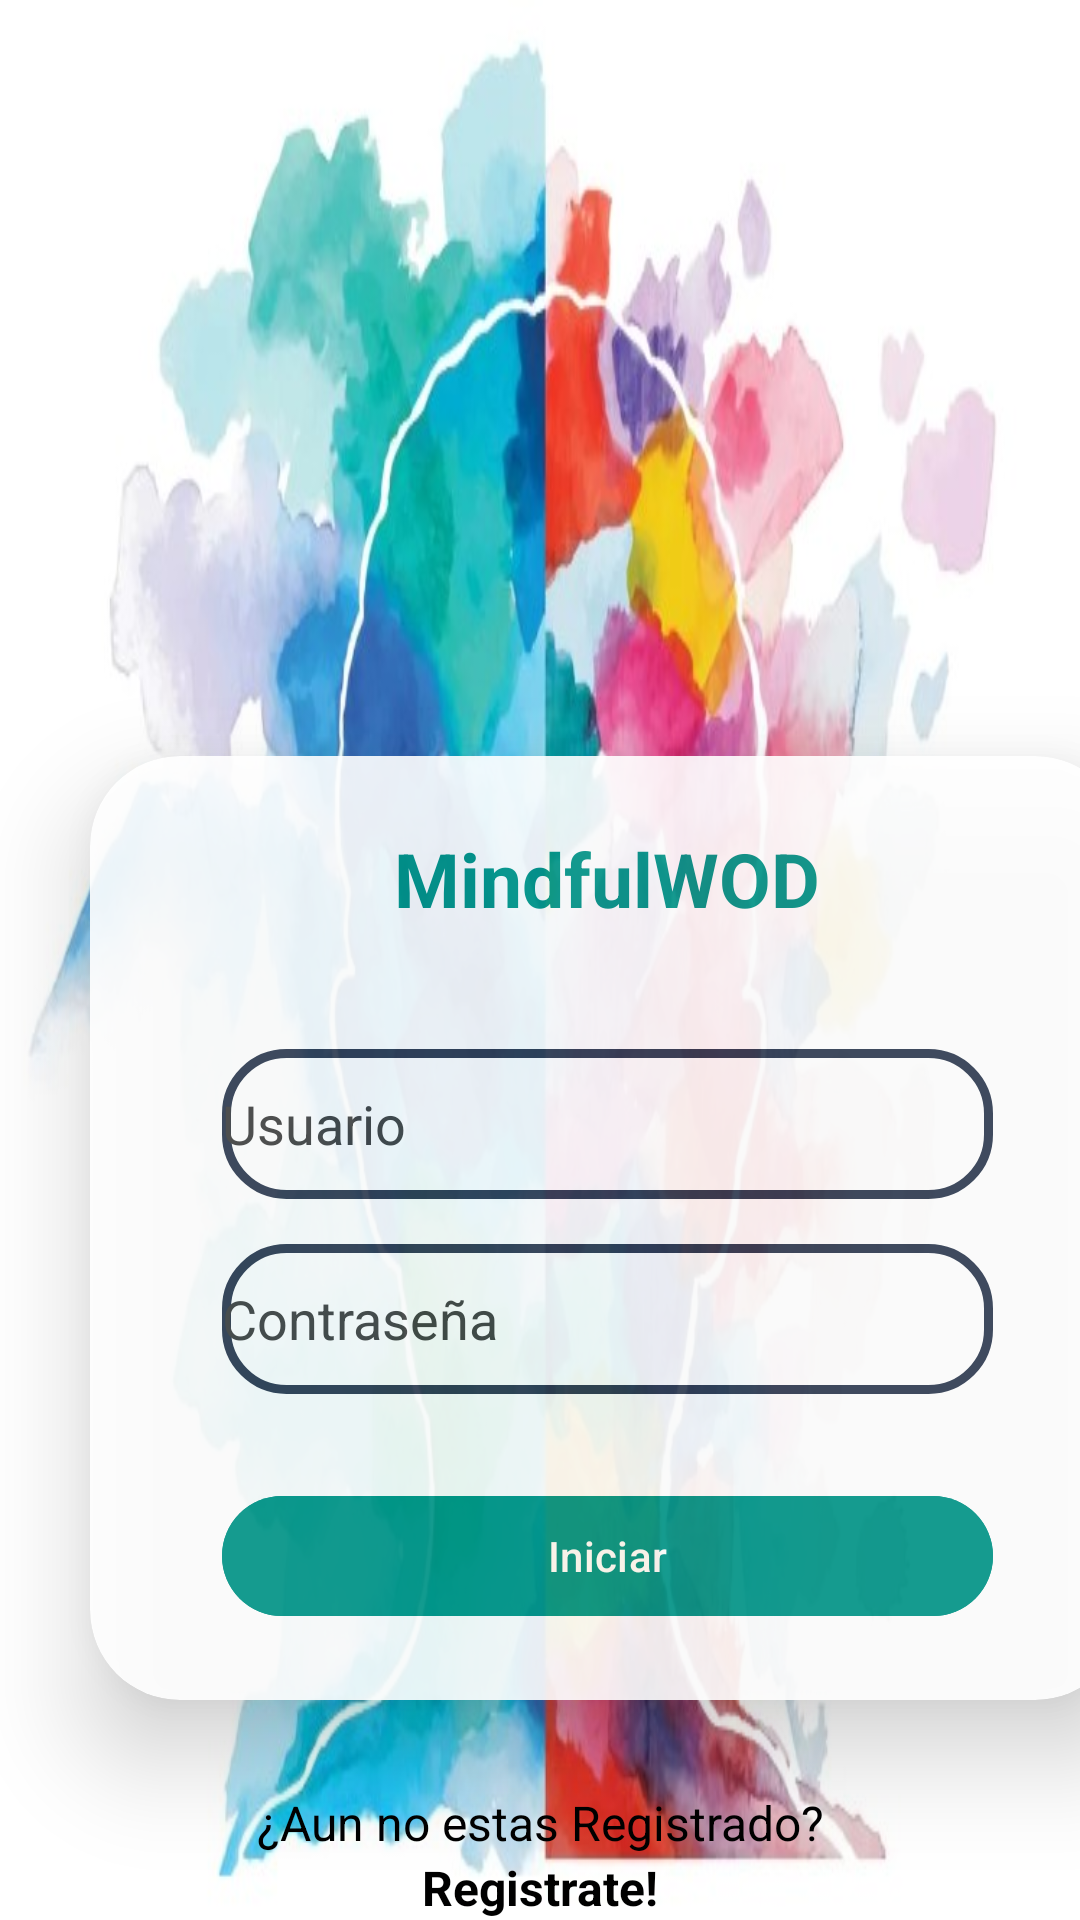

The Android layout XML behind this screen, and the referenced resources:
<!-- AndroidManifest.xml: application theme Theme.MindfulWOD -->
<!-- res/layout/login.xml -->
<?xml version="1.0" encoding="utf-8"?>
<LinearLayout xmlns:android="http://schemas.android.com/apk/res/android"
    xmlns:app="http://schemas.android.com/apk/res-auto"
    xmlns:tools="http://schemas.android.com/tools"
    android:id="@+id/main"
    android:layout_width="match_parent"
    android:layout_height="match_parent"
    android:background="@drawable/login"
    tools:context=".LoginActivity"
    android:gravity="bottom"
    android:orientation="vertical">

    <androidx.cardview.widget.CardView
        android:layout_width="345dp"
        android:layout_height="wrap_content"
        android:layout_margin="30dp"
        android:alpha="0.9"
        android:background="@drawable/custom_edittext"
        app:cardCornerRadius="30dp"
        app:cardElevation="20dp">

        <LinearLayout
            android:layout_width="305dp"
            android:layout_height="match_parent"
            android:layout_gravity="center_horizontal"
            android:orientation="vertical"
            android:padding="24dp"
            android:textAlignment="center">

            <TextView
                android:id="@+id/textView"
                android:layout_width="match_parent"
                android:layout_height="wrap_content"
                android:text="@string/app_name"
                android:textAlignment="center"
                android:textColor="#009688"
                android:textSize="25sp"
                android:textStyle="bold" />

            <EditText
                android:id="@+id/lk_usuario"
                android:layout_width="match_parent"
                android:layout_height="50dp"
                android:layout_marginTop="40dp"
                android:autofillHints=""
                android:background="@drawable/custom_edittext"
                android:drawableStart="@drawable/baseline_attribution_24"
                android:drawablePadding="8dp"
                android:ems="10"
                android:hint="@string/user"
                android:importantForAutofill="yes"
                android:inputType="text"
                android:textColor="@color/black"
                android:textColorHint="@color/cardview_dark_background" />

            <EditText
                android:id="@+id/lk_contrasena"
                android:layout_width="match_parent"
                android:layout_height="50dp"
                android:layout_marginTop="15dp"
                android:autofillHints=""
                android:background="@drawable/custom_edittext"
                android:drawableStart="@drawable/baseline_lock_24"
                android:drawablePadding="8dp"
                android:ems="10"
                android:hint="@string/password"
                android:importantForAutofill="yes"
                android:inputType="textPassword"
                android:textColor="@color/black"
                android:textColorHint="@color/cardview_dark_background" />

            <Button
                android:id="@+id/bt_login"
                android:layout_width="match_parent"
                android:layout_height="wrap_content"
                android:layout_marginTop="30dp"
                android:backgroundTint="@color/ColorBase"
                android:text="Iniciar" />

        </LinearLayout>
    </androidx.cardview.widget.CardView>

    <TextView
        android:layout_width="match_parent"
        android:layout_height="wrap_content"
        android:text="¿Aun no estas Registrado?"
        android:textAlignment="center"
        android:textColor="@color/black"
        android:textSize="16sp"/>

    <TextView
        android:id="@+id/link_registro"
        android:layout_width="match_parent"
        android:layout_height="wrap_content"
        android:text="Registrate!"
        android:textAlignment="center"
        android:textColor="@color/black"
        android:textSize="16sp"
        android:textStyle="bold" />

</LinearLayout>
<!-- resources referenced by this layout -->
<resources>
  <color name="ColorBase">#009688</color>
  <color name="black">#FF000000</color>
  <!-- drawable custom_edittext (drawable) -->
  <shape xmlns:android="http://schemas.android.com/apk/res/android"
      android:shape="rectangle">
      <stroke
          android:width="3dp"
          android:color="@color/azul_os"
          />
      <corners
          android:radius="20dp"/>
  </shape>
  <!-- drawable login: jpg bitmap (drawable, 66667 bytes) -->
  <string name="app_name">MindfulWOD</string>
  <string name="password">Contraseña</string>
  <string name="user">Usuario</string>
  <style name="Theme.MindfulWOD" parent="Base.Theme.MindfulWOD" />
  <color name="azul_os">#2F3C52</color>
  <style name="Base.Theme.MindfulWOD" parent="Theme.Material3.DayNight.NoActionBar">
          
          
      </style>
</resources>
